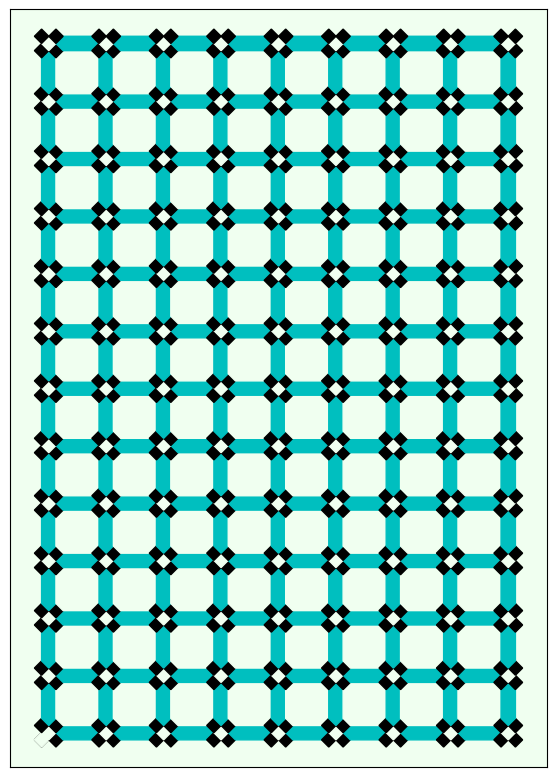
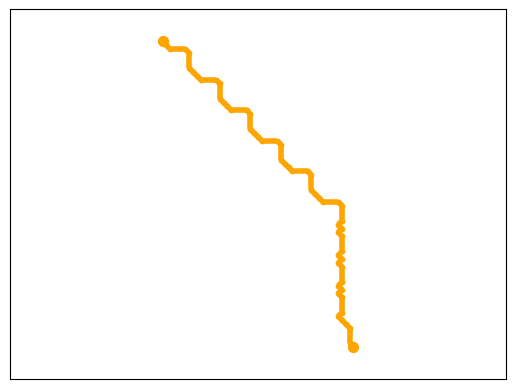
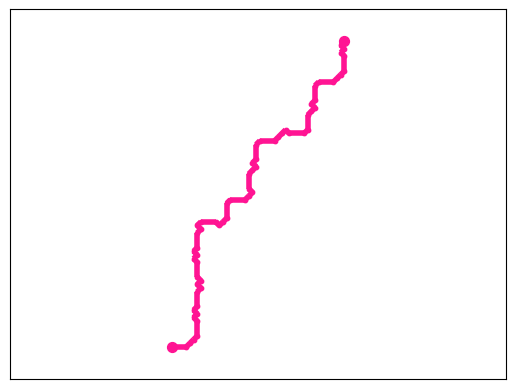
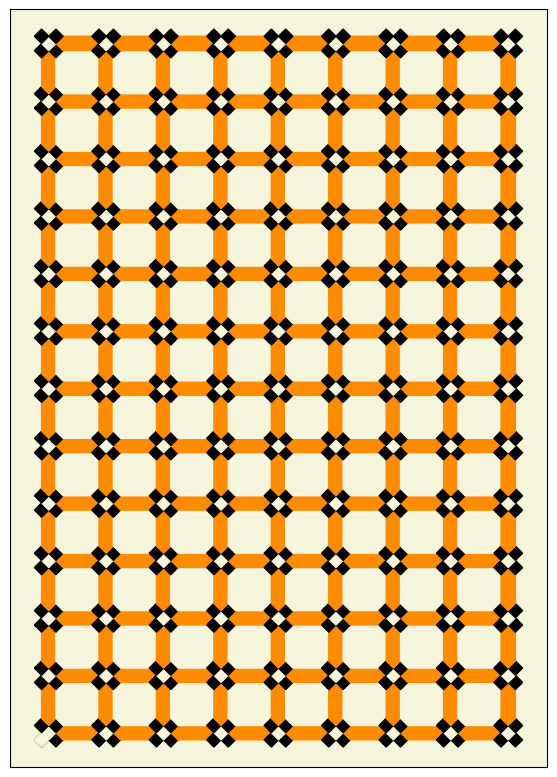
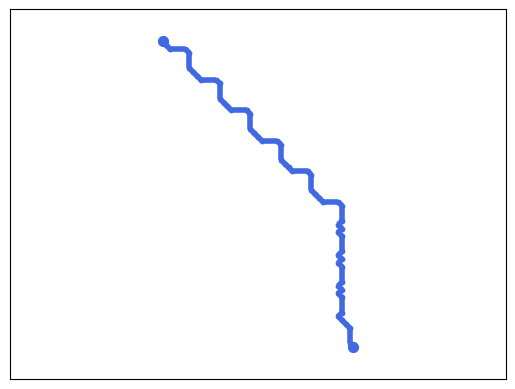
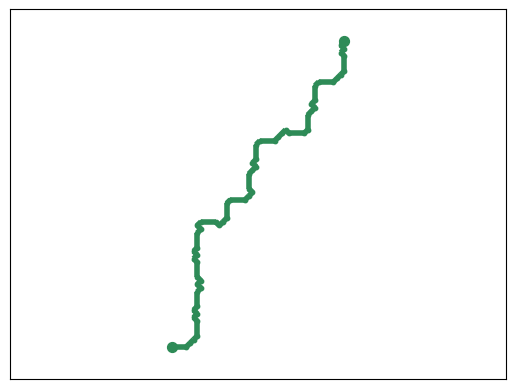

Here is the Python script that generated these plots, in order:
# -*- coding: utf-8 -*-
"""
Created on Fri Jun 13 14:03:01 2025

@author: Trabajador
"""

# -*- coding: utf-8 -*-
"""
Created on Wed Jun 11 16:35:02 2025

@author: Trabajador
"""

import networkx as nx
import matplotlib.pyplot as plt
from networkx.algorithms import check_planarity
from math import dist
from random import randint

def createMosaicGraph(width_mm: float, height_mm: float, spacing_mm: float) -> nx.Graph:
    """
    Create a graph grid subdivided with diagonal connections.

    Parameters
    ----------
    width_mm : float
        Total width of the drawing area in millimeters.
    height_mm : float
        Total height of the drawing area in millimeters.
    spacing_mm : float
        Spacing between major grid lines in millimeters.

    Returns
    -------
    G : networkx.Graph
        The generated graph, with nodes positioned in a quarter-grid pattern
        and edges connecting them both within each cell and between adjacent cells.
    """
    G = nx.Graph()
    
    # Compute how many spacing intervals fit (plus one to include both ends)
    num_cols = int(width_mm // spacing_mm) + 1
    num_rows = int(height_mm // spacing_mm) + 1
    # Precompute quarter-spacing; every cell will be subdivided into a 4×4 quarter grid
    q = spacing_mm / 4.0

    # Define local node offsets (in quarters of the spacing) within each cell
    # These are (dx, dy) pairs relative to the cell's origin (j*spacing, i*spacing)
    local_offsets = [
        (1, 0), (0, 1),            # A1
        (1, 0), (2, 1),            # A2
        (0, 1), (1, 2),            # A3
        (2, 1), (1, 2),            # A4
        (3, 0), (2, 1),            # A5
        (3, 0), (4, 1),            # A6
        (2, 1), (3, 2),            # A7
        (4, 1), (3, 2),            # A8
        (1, 2), (0, 3),            # A9
        (1, 2), (2, 3),            # A10
        (0, 3), (1, 4),            # A11
        (2, 3), (1, 4),            # A12
        (3, 2), (2, 3),            # A13
        (3, 2), (4, 3),            # A14
        (2, 3), (3, 4),            # A15
        (4, 3), (3, 4),            # A16
    ]

    # Define edges within a single cell by pairing up entries in local_offsets
    # Each two consecutive offsets form one edge
    internal_edges = [
        (local_offsets[k][0]*q, local_offsets[k][1]*q,
         local_offsets[k+1][0]*q, local_offsets[k+1][1]*q)
        for k in range(0, len(local_offsets), 2)
    ]

    # Build nodes and internal edges for each cell
    for i in range(num_rows):
        for j in range(num_cols):
            # Only on even-indexed cells (matching original pattern)
            if (i % 2 == 0) and (j % 2 == 0):
                cell_origin = (j * spacing_mm, i * spacing_mm)
                # Add the subdivided nodes
                for dx, dy in [(ox*q, oy*q) for ox, oy in local_offsets]:
                    G.add_node((cell_origin[0] + dx, cell_origin[1] + dy))
                # Add the internal cell edges
                for x1, y1, x2, y2 in internal_edges:
                    G.add_edge(
                        (cell_origin[0] + x1, cell_origin[1] + y1),
                        (cell_origin[0] + x2, cell_origin[1] + y2),
                        distance = dist((cell_origin[0] + x1, cell_origin[1] + y1),
                                             (cell_origin[0] + x2, cell_origin[1] + y2)),
                        weight = randint(1, 10)
                    )

    # Now add the inter-cell “bridge” edges (A17–A20) between neighboring cells
    # Horizontal bridges: connect right-edge quarter-nodes of each cell to the next cell
    for i in range(0, num_rows, 2):
        for j in range(0, num_cols-2, 2):
            base_x = j * spacing_mm
            base_y = i * spacing_mm
            # vertical positions at 1/4 and 3/4 of the spacing
            y_positions = [base_y + spacing_mm/4, base_y + 3*spacing_mm/4]
            for y in y_positions:
                G.add_edge((base_x + spacing_mm, y),
                           (base_x + 2*spacing_mm, y),
                           distance = dist((base_x + spacing_mm, y),
                                                (base_x + 2*spacing_mm, y)),
                           weight = randint(20, 30))
                
    # Vertical bridges: connect bottom-edge quarter-nodes down to the cell below
    for i in range(0, num_rows-2, 2):
        for j in range(0, num_cols, 2):
            base_x = j * spacing_mm
            base_y = i * spacing_mm
            # horizontal positions at 1/4 and 3/4 of the spacing
            x_positions = [base_x + spacing_mm/4, base_x + 3*spacing_mm/4]
            for x in x_positions:
                G.add_edge((x, base_y + spacing_mm),
                           (x, base_y + 2*spacing_mm),
                           distance = dist((x, base_y + spacing_mm),
                                                 (x, base_y + 2*spacing_mm)),
                            weight = randint(20, 30))

    return G


def polygonArea(face, pos):
    """
    Calculate the area of a polygon using the shoelace formula.
    Args:
        face: List of vertex indices.
        pos: Dictionary mapping vertices to (x, y) coordinates.
    Returns:
        Area of the polygon.
    """

    # compute the 2D shoelace area of a face
    xs = [pos[n][0] for n in face]
    ys = [pos[n][1] for n in face]
    a = 0.0
    for i in range(len(face)):
        j = (i+1) % len(face)
        a += xs[i]*ys[j] - xs[j]*ys[i]
    return abs(a) * 0.5


def plotMosaic(width_mm, height_mm, spacing_mm, palette):
    # Create the base mosaic graph given physical dimensions and spacing
    G = createMosaicGraph(width_mm, height_mm, spacing_mm)

    # Create a dictionary mapping each node to its coordinates for plotting
    pos = {node: node for node in G.nodes()}

    # Convert dimensions from mm to inches for matplotlib
    fig_w = width_mm / 25.4
    fig_h = height_mm / 25.4
    fig = plt.figure(figsize=(fig_w, fig_h))
    ax = fig.add_subplot(1, 1, 1)
    # Fondo de color claro (puedes cambiar el código hex)
    ax.set_facecolor(palette[0])  # Beige claro elegante
    
    # Check if the graph is planar and get the planar embedding
    is_planar, embedding = check_planarity(G, True)
    if not is_planar:
        raise ValueError("Graph is not planar")

    # Traverse the planar embedding to extract all the faces of the graph
    faces = []
    visited = set()
    for u in embedding:
        for v in embedding[u]:
            if (u, v) not in visited:
                face = embedding.traverse_face(u, v)  # Get the face starting from edge (u, v)
                faces.append(face)
                # Mark all edges of the face as visited to avoid duplication
                for i in range(len(face)):
                    a = face[i]
                    b = face[(i+1) % len(face)]
                    visited.add((a, b))

    # Create a list of sets of edges for each face, used to build the dual graph
    face_edges = []
    for face in faces:
        edges = set()
        for i in range(len(face)):
            u = face[i]
            v = face[(i+1) % len(face)]
            edges.add((u, v))
            edges.add((v, u))  # Ensure edges are undirected
        face_edges.append(edges)

    # Build the dual graph: each face becomes a node,
    # and edges are added between faces that share an edge
    dual_G = nx.Graph()
    for idx1 in range(len(faces)):
        for idx2 in range(idx1 + 1, len(faces)):
            if face_edges[idx1] & face_edges[idx2]:  # Shared edge between faces
                dual_G.add_edge(idx1, idx2)

    # Color the dual graph using a greedy algorithm (since planar graphs are 4-colorable)
    coloring = nx.coloring.greedy_color(dual_G, strategy="largest_first")
    face_colors = [coloring.get(idx, 0) for idx in range(len(faces))]

    # Threshold area to identify "small" faces (~quarter of a cell area)
    threshold = (spacing_mm**2) * 0.3  # Slightly less than 1/4 cell area

    # Reassign certain small orange-colored faces to black
    for idx, face in enumerate(faces):
        if polygonArea(face, pos) < threshold and face_colors[idx] == 1:
            face_colors[idx] = 2  # 2 corresponds to 'black'

    # Define a color map for up to 4 colors
    # color_map = {0: 'beige', 1: 'darkorange', 2: 'black', 3: 'white'}
    color_map = {0: palette[0], 1: palette[1], 2: palette[2], 3: 'white'}


    # Draw each face with its corresponding color
    for idx, face in enumerate(faces):
        x = [pos[node][0] for node in face]
        y = [pos[node][1] for node in face]
        color = color_map[face_colors[idx] % len(color_map)]
        ax.fill(x, y, color=color, alpha=1)

    # Equal aspect ratio and render the plot
    # plt.axis("equal")
    # plt.axis("off")
    plt.gca().set_xticks([])
    plt.gca().set_yticks([])
    plt.gca().set_xticklabels([])
    plt.gca().set_yticklabels([])
    plt.axis("equal")
    plt.show()
    
    
def plotShortestPath(G, pos, start_node, end_node, color, tipo):
    # Find shortest path
    try:
        shortest_path = nx.shortest_path(G, 
                                         source=start_node,
                                         target=end_node,
                                         weight = tipo)
        
        path_edges = list(zip(shortest_path, shortest_path[1:]))
    except nx.NetworkXNoPath:
        print("No path exists between the selected nodes.")
        path_edges = []

    if path_edges:
        nx.draw_networkx_edges(G, pos, edgelist=path_edges, edge_color=color, width=4)        
        # Highlight start and end nodes
        nx.draw_networkx_nodes(G, pos, nodelist=shortest_path, node_color=color, node_size=10)

        nx.draw_networkx_nodes(G, pos, nodelist=[start_node, end_node], node_color=color, node_size=50)
    
    # plt.axis("equal")
    # plt.axis("off")
    plt.gca().set_xticks([])
    plt.gca().set_yticks([])
    plt.gca().set_xticklabels([])
    plt.gca().set_yticklabels([])
    plt.axis("equal")
    
    plt.show()
    


def main():
    
    # B5 size in mm
    width_mm = 176
    height_mm = 250
    spacing_mm = 10
    
    # Generate the graph
    G = createMosaicGraph(width_mm, height_mm, spacing_mm)
    pos = {node: node for node in G.nodes()}

    # Plot Mosaic
    palette = {0: 'honeydew', 1: 'c', 2: 'black'}
    plotMosaic(width_mm, height_mm, spacing_mm, palette)    
    
    start_node = (25.0, 227.5)
    end_node = (150.0, 27.5)
    color = 'orange'
    tipo = "distance"
    plotShortestPath(G, pos, start_node, end_node, color, tipo)
    
    start_node = (147.5, 230.0)
    end_node = (30.0, 22.5)
    color = 'deeppink'
    tipo = "weight"
    plotShortestPath(G, pos, start_node, end_node, color, tipo)
    
    plt.subplots_adjust(left=0, right=1, top=1, bottom=0)
    plt.savefig("mosaic_contraportada.pdf", format='pdf', bbox_inches='tight', pad_inches=0, dpi=600)

    # -------------------------------------------------------------------------
    
    # Plot Mosaic
    palette = {0: 'beige', 1: 'darkorange', 2: 'black'}
    plotMosaic(width_mm, height_mm, spacing_mm, palette)    
    
    start_node = (25.0, 227.5)
    end_node = (150.0, 27.5)
    color = 'royalblue'
    tipo = "distance"
    plotShortestPath(G, pos, start_node, end_node, color, tipo)
    
    start_node = (147.5, 230.0)
    end_node = (30.0, 22.5)
    color = 'seagreen'
    tipo = "weight"
    plotShortestPath(G, pos, start_node, end_node, color, tipo)
    
    plt.subplots_adjust(left=0, right=1, top=1, bottom=0)
    plt.savefig("mosaic_portada.pdf", format='pdf', bbox_inches='tight', pad_inches=0, dpi=600)

    
    
if __name__ == "__main__":
    main()
    
